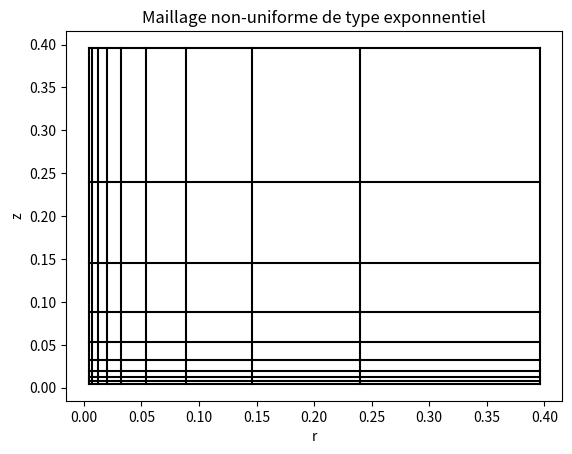

Generate this figure with matplotlib:
# -*- coding: utf-8 -*-
"""
Created on Wed Apr 15 16:02:15 2020

[redacted]
"""

# Fonction qui calcule un maillage non-uniforme de type exponnentiel. 
# On remarque que le Nième terme est égal à 1.
# Le paramètre k représente la dimension du domaine de simulation.
# a est le taux de streching de la grille. Plus a est grand et plus la grille est étirée.
import numpy as np
import matplotlib.pyplot as plt


def get_grid( Nr, Nz, a, k):
    
    r = np.arange(Nr+1)
    z = np.arange(Nz+1)
    r_pos = k*(np.exp(a*r/Nr)-1)/(np.exp(a)-1)
    # z_pos = k*(np.exp(a*z/Nz)-1)/(np.exp(a)-1)
    dr = r_pos[1:]-r_pos[0:-1]
    # dz = z_pos[1:]-z_pos[0:-1]
    dz = k/Nz
    z_pos = z*dz
    dz = dz*np.ones(Nz)
    return r_pos, z_pos, dr, dz

Nr = 10
Nz = Nr
a = 5
k = 1 #m


r_pos, z_pos, dr, dz = get_grid(Nr, Nz, a, k)
f = np.zeros((Nr,Nz))
for a in range(Nr):
    f[a] = dr

plt.figure(1)
for a in range(Nr):
    plt.plot(dr,f[:,a], color='black')
    plt.plot(dr[a]*np.ones(Nr),f[a,:], color='black')
    
plt.title('Maillage non-uniforme de type exponnentiel')
plt.xlabel('r')
plt.ylabel('z')
